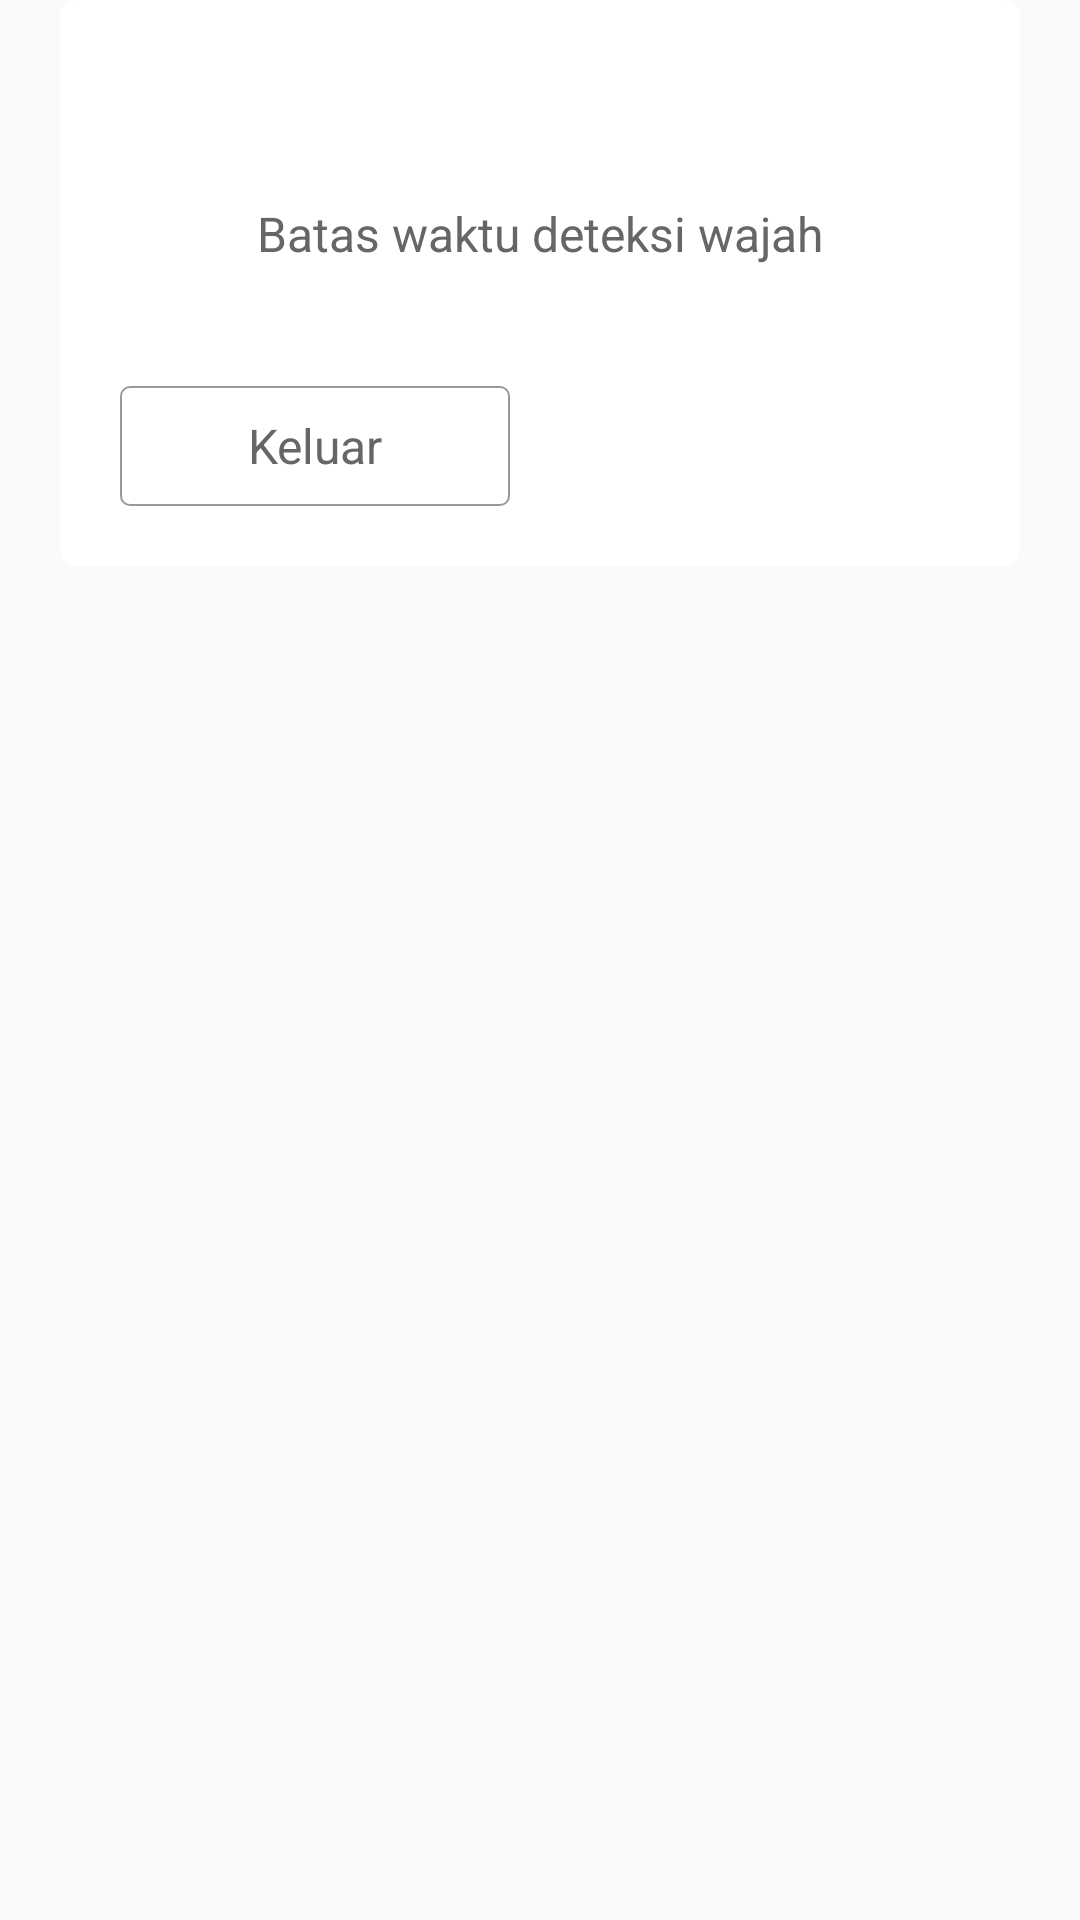

Layout XML and referenced resources for this Android screen:
<!-- AndroidManifest.xml: application theme AppTheme -->
<!-- res/layout/fs_dialog_time_out.xml -->
<?xml version="1.0" encoding="utf-8"?>
<LinearLayout xmlns:android="http://schemas.android.com/apk/res/android"
    android:layout_width="match_parent"
    android:layout_height="match_parent"
    android:orientation="vertical"
    android:gravity="center_horizontal">

    <LinearLayout
        android:layout_width="match_parent"
        android:layout_height="wrap_content"
        android:layout_marginLeft="20dp"
        android:layout_marginRight="20dp"
        android:background="@drawable/fs_shape_white_solid_radius5"
        android:orientation="vertical">

        <TextView
            android:id="@+id/tv_title_comm_dialog"
            android:layout_width="match_parent"
            android:layout_height="wrap_content"
            android:layout_marginLeft="20dp"
            android:layout_marginRight="20dp"
            android:layout_marginTop="20dp"
            android:ellipsize="end"
            android:gravity="center"
            android:maxLines="5"
            android:textColor="@color/fs_black_333333"
            android:textSize="20sp" />

        <TextView
            android:id="@+id/tv_content_comm_dialog"
            android:layout_width="match_parent"
            android:layout_height="wrap_content"
            android:layout_marginLeft="20dp"
            android:layout_marginRight="20dp"
            android:layout_marginTop="20dp"
            android:ellipsize="end"
            android:text="@string/fs_liveness_detection_failed_timeout"
            android:gravity="center"
            android:maxLines="5"
            android:textColor="@color/fs_gray_666666"
            android:textSize="16sp" />

        <LinearLayout
            android:layout_width="match_parent"
            android:layout_height="wrap_content"
            android:orientation="horizontal"
            android:layout_marginBottom="20dp"
            android:layout_marginTop="40dp">

            <TextView
                android:id="@+id/tv_exit"
                android:layout_width="0dp"
                android:layout_height="40dp"
                android:layout_marginLeft="20dp"
                android:layout_marginRight="10dp"
                android:layout_weight="1"
                android:background="@drawable/fs_shape_frame_gray"
                android:gravity="center"
                android:text="@string/fs_face_exit"
                android:textColor="@color/fs_gray_666666"
                android:textSize="16sp" />

            <TextView
                android:id="@+id/tv_re_start"
                android:layout_width="0dp"
                android:layout_height="40dp"
                android:layout_marginLeft="10dp"
                android:layout_marginRight="20dp"
                android:layout_weight="1"
                android:gravity="center"
                android:text="@string/fs_face_restart"
                android:textColor="@color/fs_white"
                android:textSize="16sp" />
        </LinearLayout>

    </LinearLayout>
</LinearLayout>
<!-- resources referenced by this layout -->
<resources>
  <color name="fs_black_333333">#333333</color>
  <color name="fs_gray_666666">#666666</color>
  <color name="fs_white">#FFFFFFFF</color>
  <!-- drawable fs_shape_frame_gray (drawable) -->
  <?xml version="1.0" encoding="utf-8"?>
  <shape xmlns:android="http://schemas.android.com/apk/res/android">
      <solid android:color="@color/fs_white" />
      <corners
          android:bottomLeftRadius="3dp"
          android:bottomRightRadius="3dp"
          android:topLeftRadius="3dp"
          android:topRightRadius="3dp" />
      <stroke
          android:width="0.5dp"
          android:color="@color/fs_gray_999999" />
  </shape>
  <!-- drawable fs_shape_white_solid_radius5 (drawable) -->
  <?xml version="1.0" encoding="utf-8"?>
  <shape xmlns:android="http://schemas.android.com/apk/res/android"
      android:shape="rectangle">
      <gradient
          android:angle="315.0"
          android:endColor="@color/fs_white"
          android:startColor="@color/fs_white"
          android:type="linear" />
  
      <corners android:radius="5.0dip" />
  </shape>
  <string name="fs_face_exit">Keluar</string>
  <string name="fs_face_restart">Tes Ulang</string>
  <string name="fs_liveness_detection_failed_timeout">Batas waktu deteksi wajah</string>
  <style name="AppTheme" parent="Theme.AppCompat.Light.NoActionBar">
          
          <item name="colorPrimary">@color/colorPrimary</item>
          <item name="colorPrimaryDark">@color/colorPrimaryDark</item>
          <item name="colorAccent">@color/colorAccent</item>
          <item name="android:statusBarColor">@color/colorAccent</item>
      </style>
  <color name="fs_gray_999999">#999999</color>
  <color name="colorPrimary">#3F51B5</color>
  <color name="colorPrimaryDark">#303F9F</color>
  <color name="colorAccent">#263238</color>
</resources>
